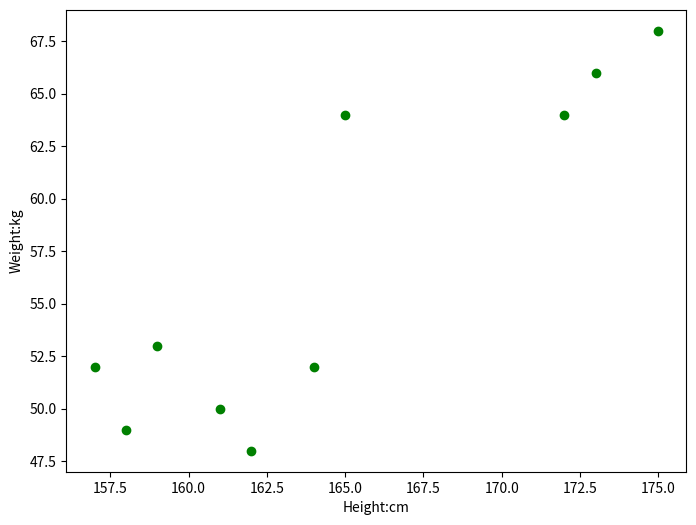

This figure's Python source:
#程序2-1名称：scatterdiagram.py
import numpy as np
import scipy as sp
import matplotlib.pyplot as plt
from scipy.optimize import leastsq
##样本数据(Xi,Yi)，需要转换成数组(列表)形式
Xi=np.array([162,165,159,173,157,175,161,164,172,158]) #身高数据
Yi=np.array([48,64,53,66,52,68,50,52,64,49])#体重数据
#画样本点
plt.figure(figsize=(8,6)) ##指定图像比例为8：6
plt.scatter(Xi,Yi,color="green",label="身高体重样本数据：",linewidth=1)
plt.xlabel('Height:cm')
plt.ylabel('Weight:kg')
plt.show()
